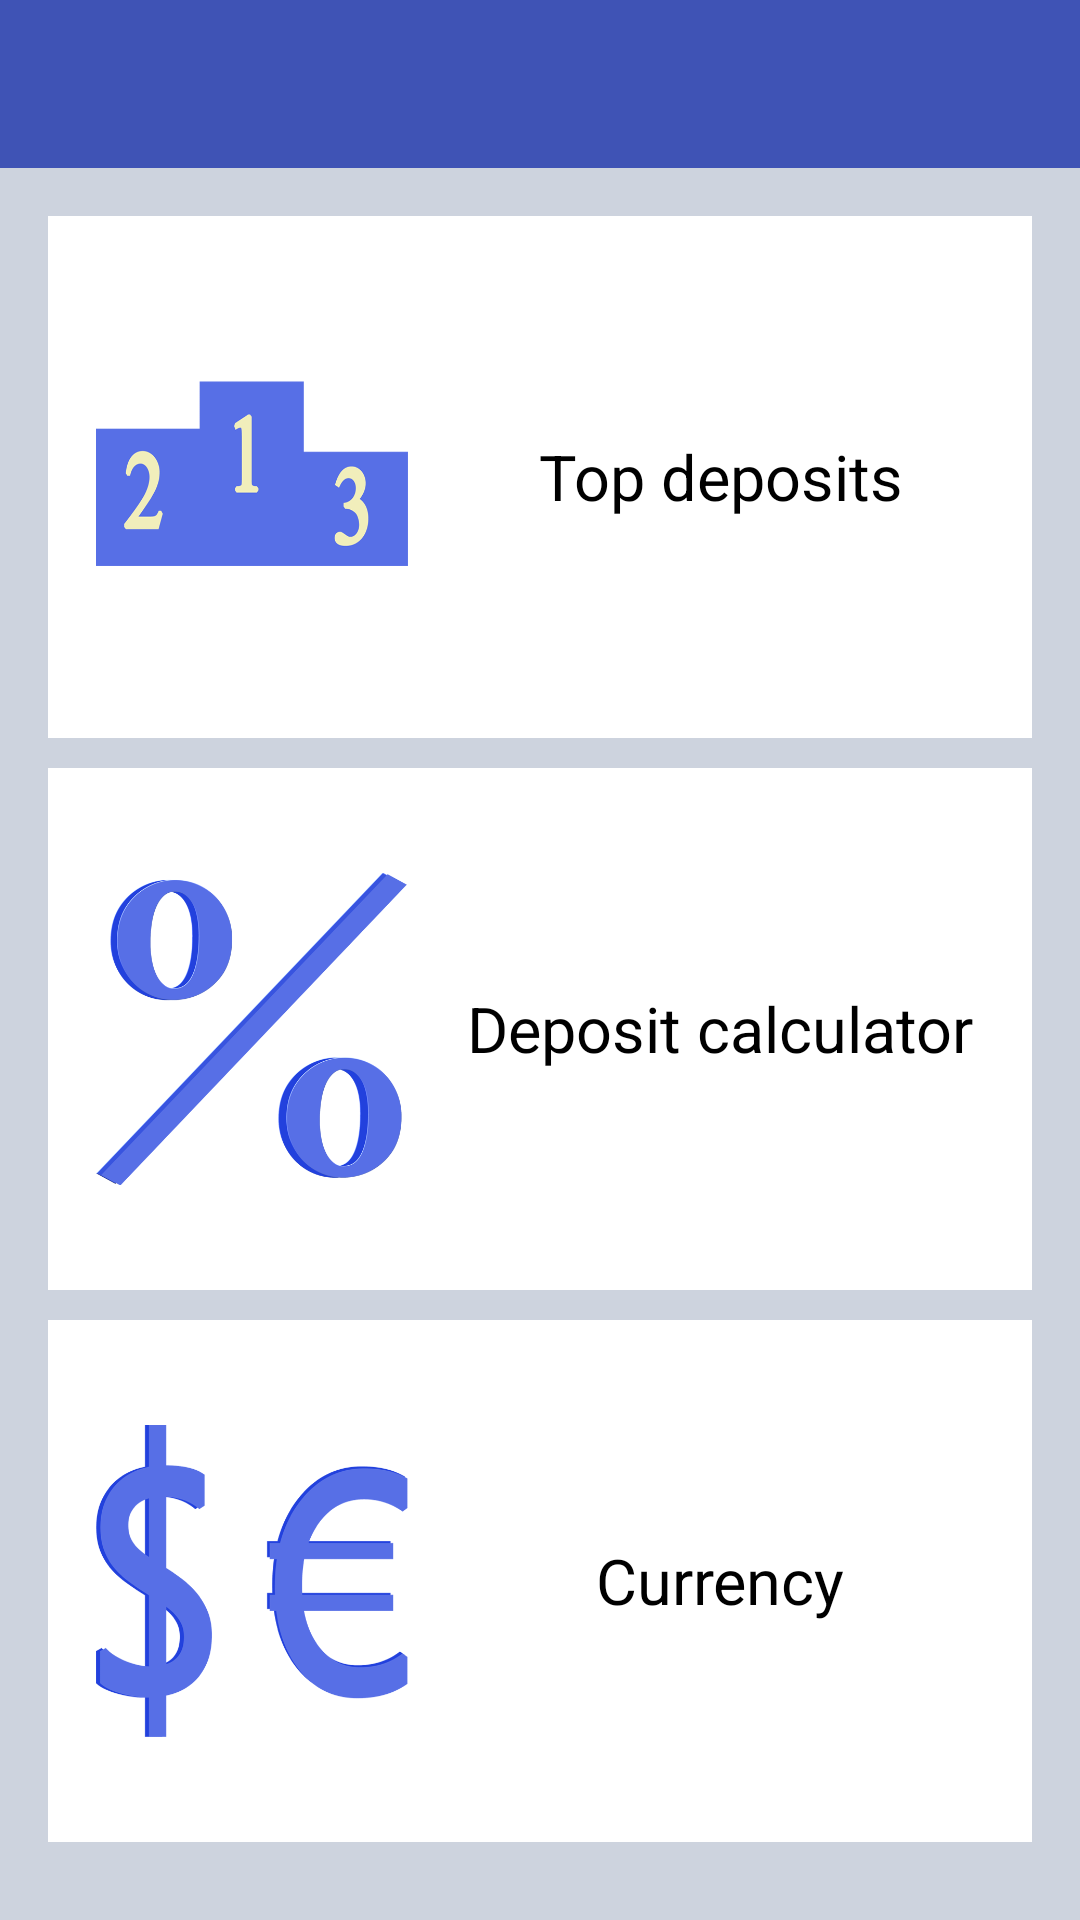

Write the Android layout XML for this screen, with the resource values it uses.
<!-- AndroidManifest.xml: application theme AppTheme -->
<!-- res/layout/activity_main.xml -->
<?xml version="1.0" encoding="utf-8"?>
<LinearLayout xmlns:android="http://schemas.android.com/apk/res/android"
    android:layout_width="match_parent"
    android:layout_height="wrap_content"
    android:orientation="vertical"
    android:id="@+id/ll_root"
    android:minHeight="?android:attr/listPreferredItemHeight"
    android:background="#ffcdd3de">



<android.support.v7.widget.Toolbar xmlns:android="http://schemas.android.com/apk/res/android"
    android:layout_width="match_parent"
    android:layout_height="?android:attr/actionBarSize"
    android:minHeight="?android:attr/actionBarSize"
    android:background="@color/action_bar_color"
    android:id="@+id/toolbar_main"

    >

</android.support.v7.widget.Toolbar>

<LinearLayout
    android:layout_width="match_parent"
    android:layout_height="wrap_content"
    android:gravity="center_vertical"
    android:orientation="vertical"
    android:padding="16dp">





    <LinearLayout
        android:layout_height="fill_parent"
        android:layout_width="fill_parent"
        android:orientation="horizontal"
        android:paddingLeft="16dp"
        android:layout_weight="1"
        android:layout_marginBottom="10dp"
        android:background="@drawable/touch_selector"
        android:clickable="true"
        android:focusable="true"
        android:id="@+id/ll_rating"
        >

        <ImageView
            android:layout_width="wrap_content"
            android:layout_height="wrap_content"
            android:src="@drawable/rating"
            android:layout_weight="2"
            android:scaleType="centerInside"
             />

        <TextView
            android:layout_width="match_parent"
            android:layout_height="match_parent"
            android:textSize="21dp"
            android:text="@string/top_deposits"
            android:layout_weight="1"
            android:gravity="center_vertical|center_horizontal"
            android:textColor="#ff000000"
            />

    </LinearLayout>

    <LinearLayout
        android:layout_height="match_parent"
        android:layout_width="match_parent"
        android:orientation="horizontal"
        android:paddingLeft="16dp"
        android:layout_weight="1"
        android:background="@drawable/touch_selector"
        android:clickable="true"
        android:focusable="true"
        android:layout_marginBottom="10dp"
        android:id="@+id/ll_calculate"
        >

        <ImageView
            android:layout_width="wrap_content"
            android:layout_height="wrap_content"
            android:src="@drawable/calculate"
            android:layout_weight="2"
            android:scaleType="centerInside" />

        <TextView
            android:layout_width="match_parent"
            android:layout_height="match_parent"
            android:text="@string/deposit_calculator"
            android:layout_weight="1"
            android:textSize="21dp"
            android:gravity="center_vertical|center_horizontal"
            android:textColor="#ff000000"
             />

    </LinearLayout>

    <LinearLayout
        android:layout_height="match_parent"
        android:layout_width="match_parent"
        android:orientation="horizontal"
        android:paddingLeft="16dp"
        android:layout_weight="1"
        android:background="@drawable/touch_selector"
        android:clickable="true"
        android:focusable="true"
        android:layout_marginBottom="10dp"
        android:id="@+id/ll_currency"
        >

        <ImageView
            android:layout_width="wrap_content"
            android:layout_height="wrap_content"
            android:src="@drawable/currency"
            android:layout_weight="2"
            android:scaleType="centerInside" />

        <TextView
            android:layout_width="match_parent"
            android:layout_height="match_parent"
            android:text="@string/currency"
            android:layout_weight="1"
            android:textSize="21dp"
            android:gravity="center_vertical|center_horizontal"
            android:textColor="#ff000000"
             />

    </LinearLayout>

</LinearLayout>

        </LinearLayout>
<!-- resources referenced by this layout -->
<resources>
  <color name="action_bar_color">#3F53B5</color>
  <!-- drawable calculate: png bitmap (drawable, 74508 bytes) -->
  <!-- drawable currency: png bitmap (drawable, 40876 bytes) -->
  <!-- drawable rating: png bitmap (drawable, 18256 bytes) -->
  <!-- drawable touch_selector (drawable) -->
  <?xml version="1.0" encoding="utf-8"?>
  <selector xmlns:android="http://schemas.android.com/apk/res/android">
      <item android:drawable="@android:color/darker_gray" android:state_pressed="true"/>
  
      <item android:drawable="@android:color/background_light" android:state_activated="true" />
  
      <item android:drawable="@android:color/white" />
  
  </selector>
  <string name="currency">Currency</string>
  
  
      //Deposit calculator activity strings
  <string name="deposit_calculator">Deposit calculator</string>
  <string name="top_deposits">Top deposits</string>
  <style name="AppTheme" parent="Theme.AppCompat.Light.NoActionBar">
          <item name="colorAccent">@color/underline_color</item>
          <item name="android:textColorSecondary">@color/color_white</item>
  
      </style>
  <color name="underline_color">#1E88E5</color>
  <color name="color_white">#FFFFFFFF</color>
</resources>
